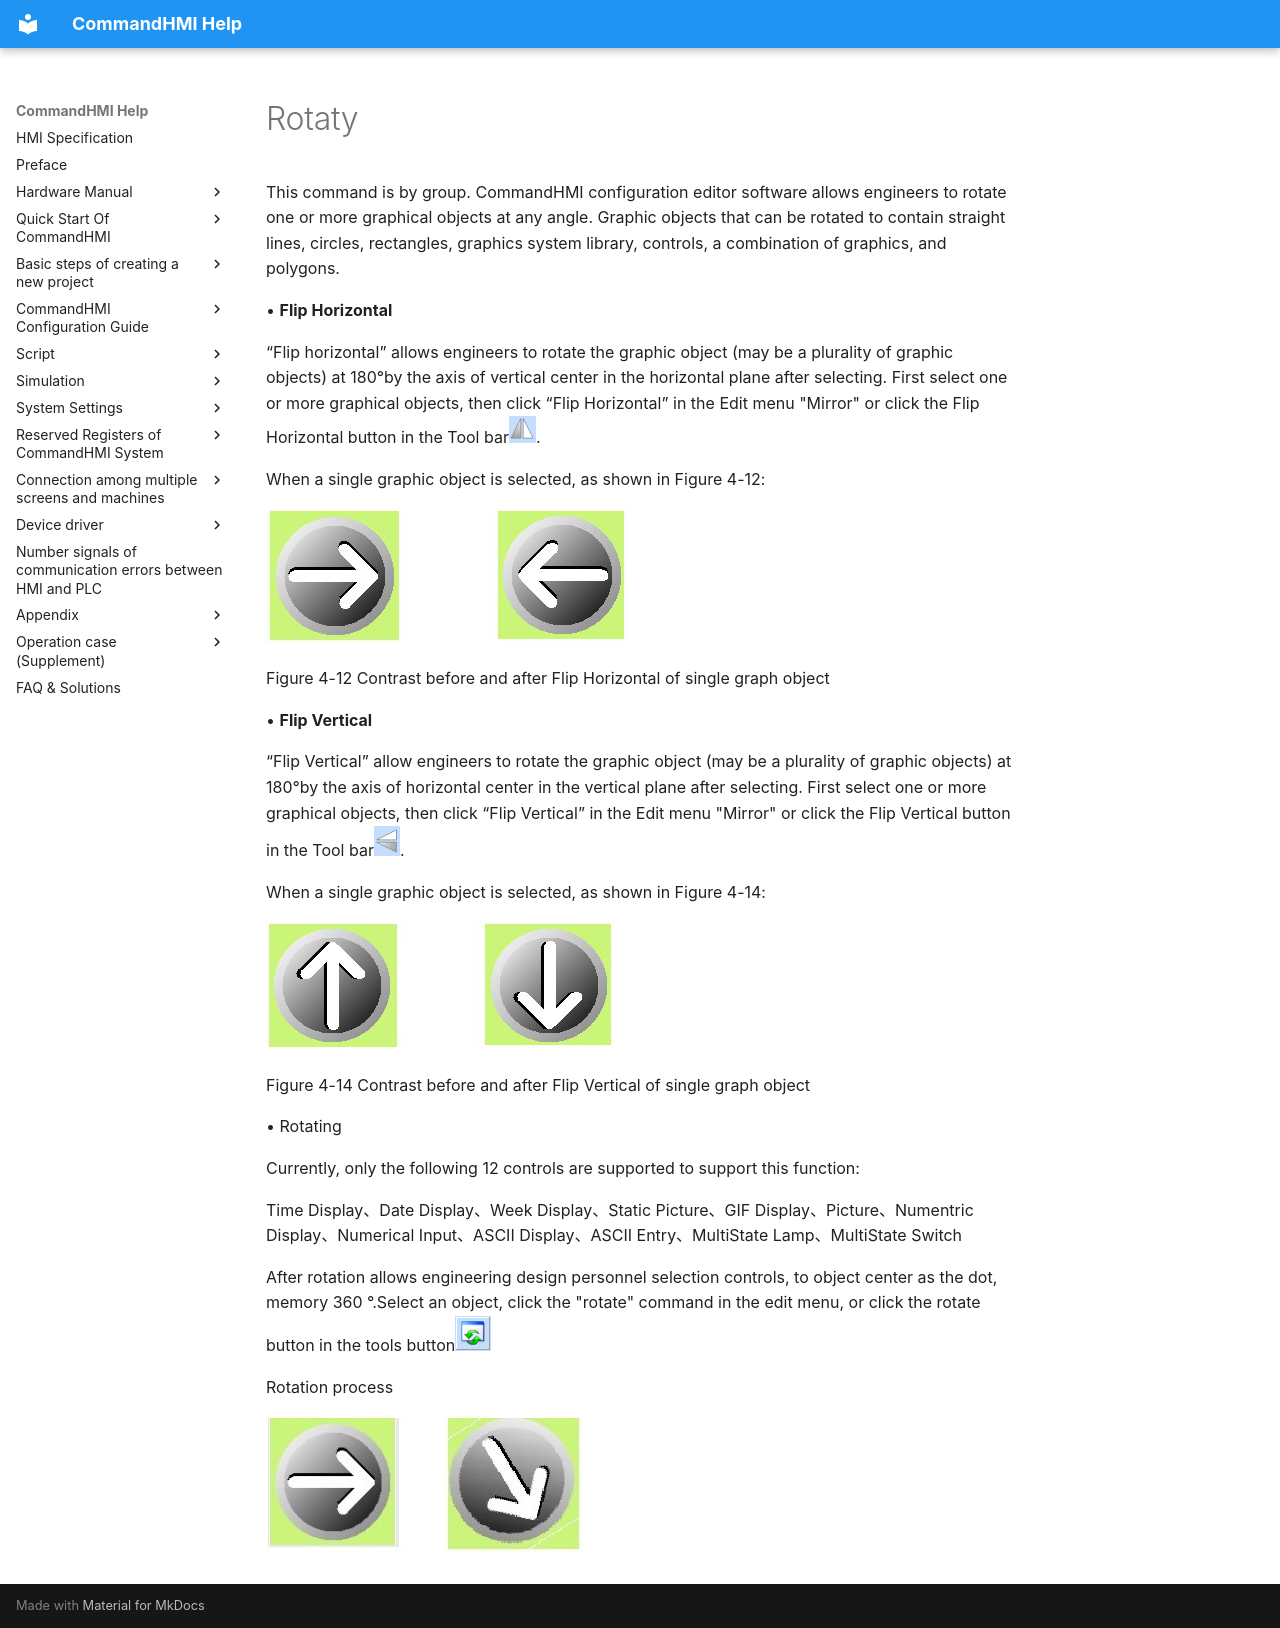

repository: AceAutomation/commandhmi-aide · page: en/configuration-guide/edit-graph/turn.html · generator: mkdocs

# Rotaty

This command is by group. CommandHMI configuration editor software allows engineers to rotate one or more graphical objects at any angle. Graphic objects that can be rotated to contain straight lines, circles, rectangles, graphics system library, controls, a combination of graphics, and polygons.

• **Flip Horizontal**

“Flip horizontal” allows engineers to rotate the graphic object (may be a plurality of graphic objects) at 180°by the axis of vertical center in the horizontal plane after selecting. First select one or more graphical objects, then click “Flip Horizontal” in the Edit menu "Mirror" or click the Flip Horizontal button in the Tool bar<img src="turn.files/turn649.png" width="27" />.

When a single graphic object is selected, as shown in Figure 4-12:

<img src="turn.files/turn721.png" width="362" />

Figure 4-12    Contrast before and after Flip Horizontal of single graph object

• **Flip Vertical**

“Flip Vertical” allow engineers to rotate the graphic object (may be a plurality of graphic objects) at 180°by the axis of horizontal center in the vertical plane after selecting. First select one or more graphical objects, then click “Flip Vertical” in the Edit menu "Mirror" or click the Flip Vertical button in the Tool bar<img src="turn.files/turn1297.png" width="26" />.

When a single graphic object is selected, as shown in Figure 4-14:

<img src="turn.files/turn1368.png" width="349" />

Figure 4-14    Contrast before and after Flip Vertical of single graph object

• Rotating

Currently, only the following 12 controls are supported to support this function:

Time Display、Date Display、Week Display、Static Picture、GIF Display、Picture、Numentric Display、Numerical Input、ASCII Display、ASCII Entry、MultiState Lamp、MultiState Switch

After rotation allows engineering design personnel selection controls, to object center as the dot, memory 360 °.Select an object, click the "rotate" command in the edit menu, or click the rotate button in the tools button<img src="turn.files/image001.jpg" width="36" alt="ScreenShot00091.jpg" />

Rotation process

<img src="turn.files/image002.jpg" width="318" alt="ScreenShot00093.jpg" />
